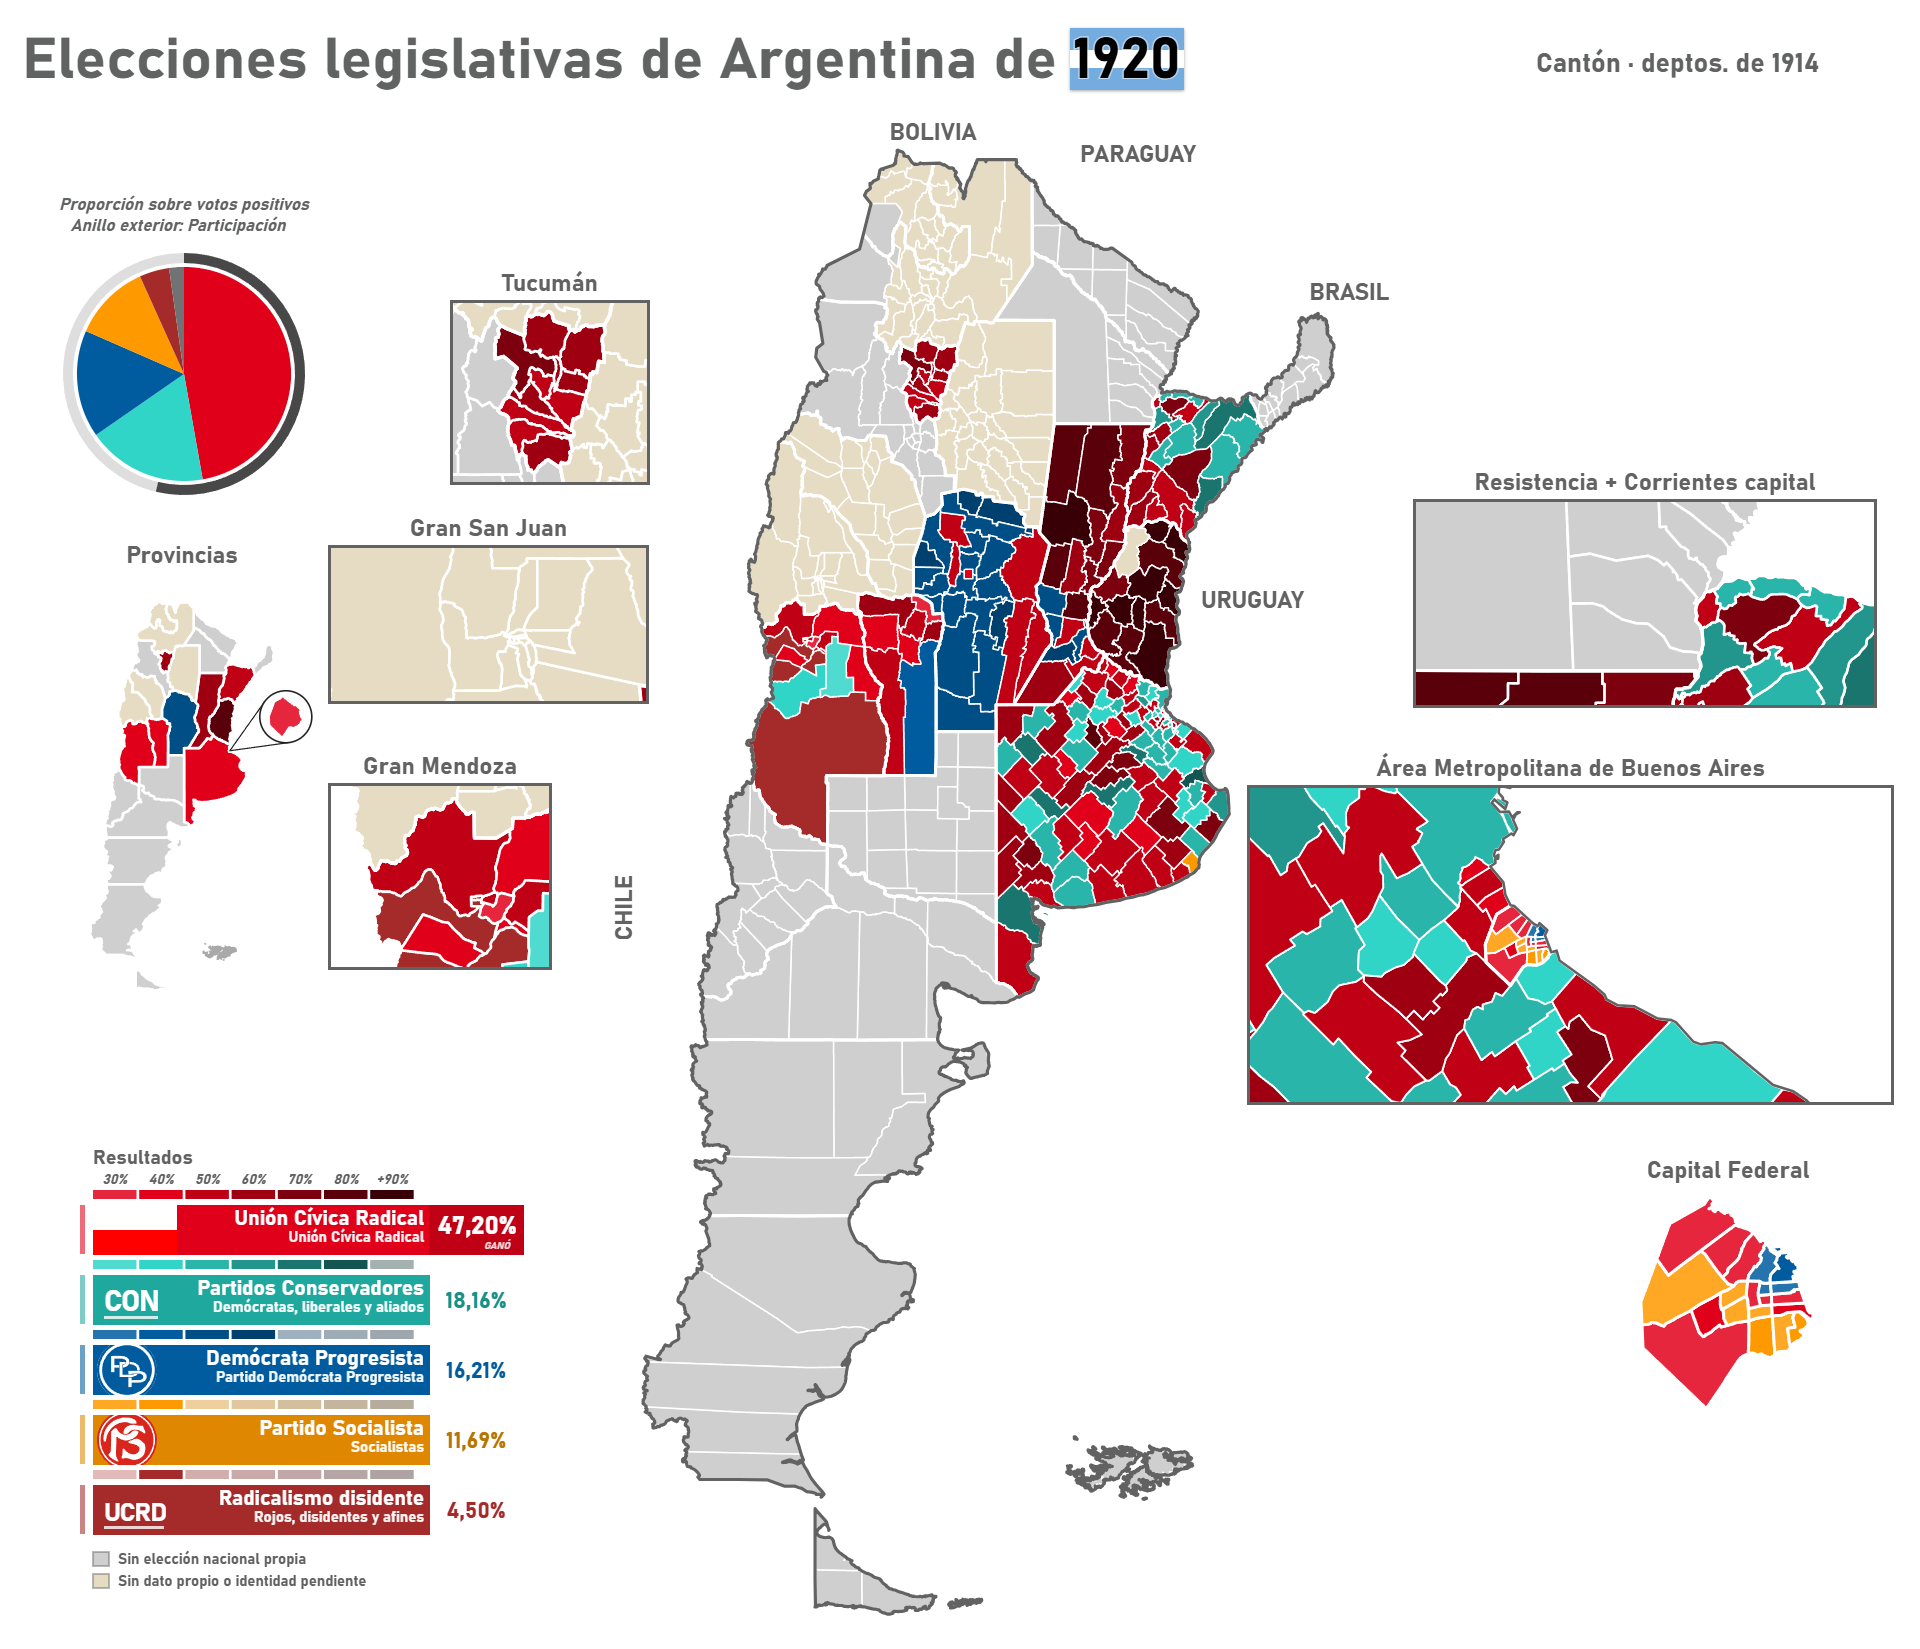

Data behind this chart, as committed beside it:
provincia, subdivision, tipo, ganador, pct_ganador, fuente_y_reservas, Unión Cívica Radical (votos), Unión Cívica Radical (%), Conservadores (votos), Conservadores (%), Socialista (votos), Socialista (%), Demócrata (votos), Demócrata (%), Socialista Argentino (votos), Socialista Argentino (%), Liberal (votos), Liberal (%), En blanco (o blancos y anulados, según t…, En blanco (o blancos y anulados, según t…, Radical Situacionista (votos), Radical Situacionista (%), Autonomista (votos), Autonomista (%)
Buenos Aires, 25 de Mayo, partido, Unión Cívica Radical, 60.81, Cantón (1968), t. II, página PDF 60, imp…, 1620, 60.81, 1002, 37.61, 42, 1.58, , , , , , , , , , , , 
Buenos Aires, Adolfo Alsina, partido, Unión Cívica Radical, 64.66, Cantón (1968), t. II, página PDF 57, imp…, 452, 64.66, 143, 20.46, 104, 14.88, , , , , , , , , , , , 
Buenos Aires, Alberti, partido, Unión Cívica Radical, 63.73, Cantón (1968), t. II, página PDF 57, imp…, 571, 63.73, 299, 33.37, 26, 2.9, , , , , , , , , , , , 
Buenos Aires, Almirante Brown, partido, Partidos Conservadores, 49.62, Cantón (1968), t. II, página PDF 57, imp…, 763, 44.44, 852, 49.62, 102, 5.94, , , , , , , , , , , , 
Buenos Aires, Avellaneda, partido, Partidos Conservadores, 41.09, Cantón (1968), t. II, página PDF 57, imp…, 3214, 38.16, 3461, 41.09, 1747, 20.74, , , , , , , , , , , , 
Buenos Aires, Ayacucho, partido, Unión Cívica Radical, 79.57, Cantón (1968), t. II, página PDF 57, imp…, 1219, 79.57, 114, 7.44, 199, 12.99, , , , , , , , , , , , 
Buenos Aires, Azul, partido, Partidos Conservadores, 58.57, Cantón (1968), t. II, página PDF 57, imp…, 1389, 38.36, 2121, 58.57, 111, 3.07, , , , , , , , , , , , 
Buenos Aires, Bahía Blanca, partido, Unión Cívica Radical, 51.99, Cantón (1968), t. II, página PDF 57, imp…, 1892, 51.99, 912, 25.06, 835, 22.95, , , , , , , , , , , , 
Buenos Aires, Balcarce, partido, Unión Cívica Radical, 61.26, Cantón (1968), t. II, página PDF 57, imp…, 408, 61.26, 135, 20.27, 123, 18.47, , , , , , , , , , , , 
Buenos Aires, Baradero, partido, Unión Cívica Radical, 48.26, Cantón (1968), t. II, página PDF 57, imp…, 873, 48.26, 748, 41.35, 188, 10.39, , , , , , , , , , , , 
Buenos Aires, Bartolomé Mitre, partido, Unión Cívica Radical, 60.26, Cantón (1968), t. II, página PDF 57, imp…, 743, 60.26, 369, 29.93, 121, 9.81, , , , , , , , , , , , 
Buenos Aires, Benito Juarez, partido, Unión Cívica Radical, 54.45, Cantón (1968), t. II, página PDF 59, imp…, 3541, 54.45, 2648, 40.72, 314, 4.83, , , , , , , , , , , , 
Buenos Aires, Bolívar, partido, Unión Cívica Radical, 64.44, Cantón (1968), t. II, página PDF 57, imp…, 995, 64.44, 515, 33.35, 34, 2.2, , , , , , , , , , , , 
Buenos Aires, Bragado, partido, Unión Cívica Radical, 89.41, Cantón (1968), t. II, página PDF 57, imp…, 1275, 89.41, 112, 7.85, 39, 2.73, , , , , , , , , , , , 
Buenos Aires, Brandsen, partido, Unión Cívica Radical, 57.99, Cantón (1968), t. II, página PDF 57, imp…, 468, 57.99, 312, 38.66, 27, 3.35, , , , , , , , , , , , 
Buenos Aires, Campana, partido, Partidos Conservadores, 44.91, Cantón (1968), t. II, página PDF 57, imp…, 594, 39, 684, 44.91, 245, 16.09, , , , , , , , , , , , 
Buenos Aires, Carlos Casares, partido, Unión Cívica Radical, 41.72, Cantón (1968), t. II, página PDF 57, imp…, 368, 41.72, 368, 41.72, 146, 16.55, , , , , , , , , , , , 
Buenos Aires, Carlos Tejedor, partido, Partidos Conservadores, 78.65, Cantón (1968), t. II, página PDF 57, imp…, 130, 21.35, 479, 78.65, 0, 0, , , , , , , , , , , , 
Buenos Aires, Carmen de Areco, partido, Partidos Conservadores, 59.19, Cantón (1968), t. II, página PDF 57, imp…, 377, 37.07, 602, 59.19, 38, 3.74, , , , , , , , , , , , 
Buenos Aires, Caseros, partido, Partidos Conservadores, 76.74, Cantón (1968), t. II, página PDF 57, imp…, 67, 19.48, 264, 76.74, 13, 3.78, , , , , , , , , , , , 
Buenos Aires, Castelli, partido, Partidos Conservadores, 80.31, Cantón (1968), t. II, página PDF 57, imp…, 97, 19.09, 408, 80.31, 3, 0.59, , , , , , , , , , , , 
Buenos Aires, Cañuelas, partido, Partidos Conservadores, 57.33, Cantón (1968), t. II, página PDF 57, imp…, 410, 40.88, 575, 57.33, 18, 1.79, , , , , , , , , , , , 
Buenos Aires, Chacabuco, partido, Partidos Conservadores, 49.46, Cantón (1968), t. II, página PDF 57, imp…, 641, 46.55, 681, 49.46, 55, 3.99, , , , , , , , , , , , 
Buenos Aires, Chascomús, partido, Partidos Conservadores, 49.45, Cantón (1968), t. II, página PDF 57, imp…, 870, 47.85, 899, 49.45, 49, 2.7, , , , , , , , , , , , 
Buenos Aires, Chivilcoy, partido, Unión Cívica Radical, 47.61, Cantón (1968), t. II, página PDF 57, imp…, 1722, 47.61, 1688, 46.67, 207, 5.72, , , , , , , , , , , , 
Buenos Aires, Colón, partido, Partidos Conservadores, 47.3, Cantón (1968), t. II, página PDF 57, imp…, 454, 42.95, 500, 47.3, 103, 9.74, , , , , , , , , , , , 
Buenos Aires, Mar Chiquita, partido, Partidos Conservadores, 54.83, Cantón (1968), t. II, página PDF 59, imp…, 250, 41.67, 329, 54.83, 21, 3.5, , , , , , , , , , , , 
Buenos Aires, Coronel Suárez, partido, Partidos Conservadores, 55.41, Cantón (1968), t. II, página PDF 57, imp…, 474, 38.29, 686, 55.41, 78, 6.3, , , , , , , , , , , , 
Buenos Aires, Coronel Dorrego, partido, Partidos Conservadores, 56.1, Cantón (1968), t. II, página PDF 57, imp…, 371, 40.41, 515, 56.1, 32, 3.49, , , , , , , , , , , , 
Buenos Aires, Coronel Pringles, partido, Partidos Conservadores, 54.34, Cantón (1968), t. II, página PDF 57, imp…, 573, 43.25, 720, 54.34, 32, 2.42, , , , , , , , , , , , 
Buenos Aires, Dolores, partido, Partidos Conservadores, 50.28, Cantón (1968), t. II, página PDF 57, imp…, 448, 30.81, 731, 50.28, 275, 18.91, , , , , , , , , , , , 
Buenos Aires, Esteban Echeverría, partido, Unión Cívica Radical, 51.92, Cantón (1968), t. II, página PDF 57, imp…, 230, 51.92, 211, 47.63, 2, 0.45, , , , , , , , , , , , 
Buenos Aires, Exaltación de la Cruz, partido, Partidos Conservadores, 63.68, Cantón (1968), t. II, página PDF 57, imp…, 223, 36.32, 391, 63.68, 0, 0, , , , , , , , , , , , 
Buenos Aires, Florencio Varela, partido, Unión Cívica Radical, 71.95, Cantón (1968), t. II, página PDF 58, imp…, 454, 71.95, 173, 27.42, 4, 0.63, , , , , , , , , , , , 
Buenos Aires, Tordillo, partido, Unión Cívica Radical, 53.6, Cantón (1968), t. II, página PDF 60, imp…, 119, 53.6, 103, 46.4, 0, 0, , , , , , , , , , , , 
Buenos Aires, General Viamonte, partido, Partidos Conservadores, 48.36, Cantón (1968), t. II, página PDF 58, imp…, 419, 45.94, 441, 48.36, 52, 5.7, , , , , , , , , , , , 
Buenos Aires, General Villegas, partido, Unión Cívica Radical, 65.22, Cantón (1968), t. II, página PDF 58, imp…, 632, 65.22, 336, 34.67, 1, 0.1, , , , , , , , , , , , 
Buenos Aires, General Alvarado, partido, Unión Cívica Radical, 52.24, Cantón (1968), t. II, página PDF 58, imp…, 198, 52.24, 156, 41.16, 25, 6.6, , , , , , , , , , , , 
Buenos Aires, General Alvear, partido, Unión Cívica Radical, 75.73, Cantón (1968), t. II, página PDF 58, imp…, 362, 75.73, 116, 24.27, 0, 0, , , , , , , , , , , , 
Buenos Aires, General Guido, partido, Partidos Conservadores, 49.78, Cantón (1968), t. II, página PDF 58, imp…, 217, 48.65, 222, 49.78, 7, 1.57, , , , , , , , , , , , 
Buenos Aires, General Pinto, partido, Partidos Conservadores, 51.41, Cantón (1968), t. II, página PDF 58, imp…, 519, 45.85, 582, 51.41, 31, 2.74, , , , , , , , , , , , 
Buenos Aires, General Arenales, partido, Unión Cívica Radical, 46.32, Cantón (1968), t. II, página PDF 58, imp…, 264, 46.32, 206, 36.14, 100, 17.54, , , , , , , , , , , , 
Buenos Aires, General Belgrano, partido, Partidos Conservadores, 52.11, Cantón (1968), t. II, página PDF 58, imp…, 455, 44.56, 532, 52.11, 34, 3.33, , , , , , , , , , , , 
Buenos Aires, General Madariaga, partido, Unión Cívica Radical, 71.01, Cantón (1968), t. II, página PDF 58, imp…, 507, 71.01, 191, 26.75, 16, 2.24, , , , , , , , , , , , 
Buenos Aires, General Lamadrid, partido, Unión Cívica Radical, 53.39, Cantón (1968), t. II, página PDF 58, imp…, 669, 53.39, 543, 43.34, 41, 3.27, , , , , , , , , , , , 
Buenos Aires, General Las Heras, partido, Partidos Conservadores, 58.05, Cantón (1968), t. II, página PDF 58, imp…, 317, 41.17, 447, 58.05, 6, 0.78, , , , , , , , , , , , 
Buenos Aires, General Lavalle, partido, Partidos Conservadores, 63.14, Cantón (1968), t. II, página PDF 58, imp…, 122, 36.86, 209, 63.14, 0, 0, , , , , , , , , , , , 
Buenos Aires, General Paz, partido, Partidos Conservadores, 54.4, Cantón (1968), t. II, página PDF 58, imp…, 592, 44.11, 730, 54.4, 20, 1.49, , , , , , , , , , , , 
Buenos Aires, General Pueyrredón, partido, Partido Socialista, 48.74, Cantón (1968), t. II, página PDF 58, imp…, 389, 25.18, 403, 26.08, 753, 48.74, , , , , , , , , , , , 
Buenos Aires, General Rodríguez, partido, Partidos Conservadores, 54.07, Cantón (1968), t. II, página PDF 58, imp…, 227, 43.99, 279, 54.07, 10, 1.94, , , , , , , , , , , , 
Buenos Aires, General San Martín, partido, Unión Cívica Radical, 54.63, Cantón (1968), t. II, página PDF 58, imp…, 1468, 54.63, 819, 30.48, 400, 14.89, , , , , , , , , , , , 
Buenos Aires, General Sarmiento, partido, Partidos Conservadores, 54.94, Cantón (1968), t. II, página PDF 58, imp…, 559, 43.5, 706, 54.94, 20, 1.56, , , , , , , , , , , , 
Buenos Aires, Guaminí, partido, Partidos Conservadores, 48.8, Cantón (1968), t. II, página PDF 58, imp…, 218, 43.6, 244, 48.8, 38, 7.6, , , , , , , , , , , , 
Buenos Aires, Junín, partido, Partidos Conservadores, 50.44, Cantón (1968), t. II, página PDF 58, imp…, 740, 29.48, 1266, 50.44, 504, 20.08, , , , , , , , , , , , 
Buenos Aires, Matanza, partido, Unión Cívica Radical, 64.08, Cantón (1968), t. II, página PDF 59, imp…, 669, 64.08, 264, 25.29, 111, 10.63, , , , , , , , , , , , 
Buenos Aires, La Plata, partido, Partidos Conservadores, 45.11, Cantón (1968), t. II, página PDF 58, imp…, 6161, 44.51, 6244, 45.11, 1436, 10.37, , , , , , , , , , , , 
Buenos Aires, Laprida, partido, Unión Cívica Radical, 49.58, Cantón (1968), t. II, página PDF 58, imp…, 587, 49.58, 574, 48.48, 23, 1.94, , , , , , , , , , , , 
Buenos Aires, Tigre, partido, Partidos Conservadores, 52.3, Cantón (1968), t. II, página PDF 60, imp…, 473, 33.03, 749, 52.3, 210, 14.66, , , , , , , , , , , , 
Buenos Aires, Las Flores, partido, Unión Cívica Radical, 52.66, Cantón (1968), t. II, página PDF 58, imp…, 961, 52.66, 794, 43.51, 70, 3.84, , , , , , , , , , , , 
Buenos Aires, Lincoln, partido, Unión Cívica Radical, 61.3, Cantón (1968), t. II, página PDF 58, imp…, 1514, 61.3, 865, 35.02, 91, 3.68, , , , , , , , , , , , 
... 384 more rows
